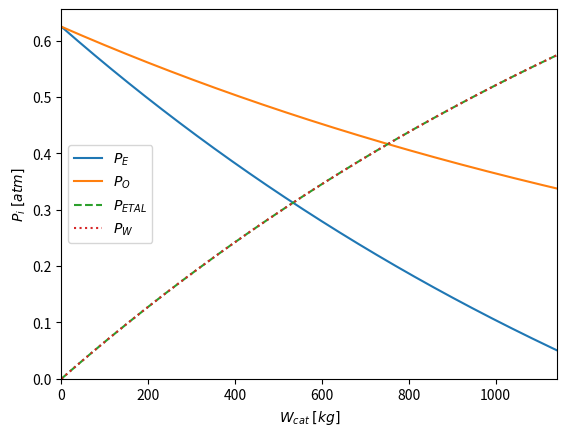

This chart was generated by the following Python code:
import numpy as np
from scipy.integrate import solve_ivp
from scipy.optimize import minimize
import matplotlib.pyplot as plt

def edo(W, X, T, P, theta_O, PE_0, FE_0, P_space: np.ndarray=None, R:float=8.314):
    # Calcula as constantes cinéticas e de adsorção
    k1 = 7200 # kmol kg-1 h-1
    kE = 0.97 * np.exp(- 7261 / (R * T))
    kO = 3.85 * np.exp(- 96787 / (R * T))

    PE = PE_0 * (1 - X)
    PO = PE_0 * (theta_O - 0.5 * X)
    r_E = k1 * kE * kO * PE * PO / (kE * PE + kO * PO)
    edo = r_E / FE_0
    return edo


def FO(W, args):
    W_span = [0.0, W[0]]
    X_E = np.array([0.0])
    params, X_E_spec = args
    sol = solve_ivp(fun=edo,
                t_span=W_span,
                y0=X_E,
                args=params,
                dense_output=True,
                rtol=1e-8,
                atol=1e-10)
    return 10**4 * (sol.y[0][-1] - X_E_spec)**2


# Parametros especificados
Far_0 = 1081
FO_0 = 0.21 * Far_0
FN_0 = 0.79 * Far_0
FE_0 = 227
F_0 = np.array([FE_0, FO_0, FN_0, 0.0, 0.0])
Ft_0 = np.sum(F_0)
T = 513
P = 101325 * 3.6
theta_O= FO_0 / FE_0
PE_0= P * FE_0 / Ft_0
params = (T, P, theta_O, PE_0, FE_0)


# Conversao especificada (esperada)
X_E_spec = 0.92

args = (params, X_E_spec,)


W_minimization = minimize(fun=FO, x0=[500], args=(args,), method='NELDER-MEAD')
W_optmized = W_minimization.x[0]
W_span = np.array([0.0, W_optmized])

# P_space = []
# params += (P_space,)
sol = solve_ivp(fun=edo,
                t_span=W_span,
                y0=np.array([0.0]),
                args=params,
                dense_output=True,
                rtol=1e-8,
                atol=1e-10)

# dominios para gerar o grafico
W_plot = np.linspace(0.0, W_optmized, 1500)
X_plot = sol.sol(W_plot)[0]
PE_plot = (PE_0 * (1 - X_plot))/101325
PO_plot = (PE_0 * (theta_O - 0.5 * X_plot))/101325
PETAL_plot = (PE_0 * X_plot)/101325
PW_plot = (PE_0 * X_plot)/101325


plt.plot(W_plot, PE_plot, label=r'$P_{E}$')
plt.plot(W_plot, PO_plot, label=r'$P_{O}$')
plt.plot(W_plot, PETAL_plot, linestyle='dashed', label=r'$P_{ETAL}$')
plt.plot(W_plot, PW_plot, linestyle='dotted', label=r'$P_{W}$')
plt.xlabel(r'$W_{cat}\;[kg]$')
plt.xlim(left=0.0, right=W_optmized)
plt.ylim(bottom=0.0)
plt.ylabel(r'$P_{i}\;[atm]$')
plt.legend()
plt.show()
